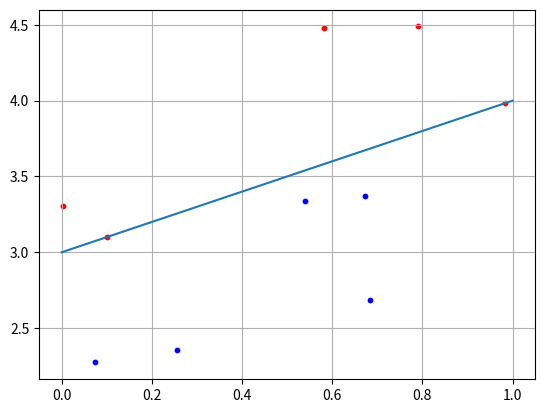

This chart was generated by the following Python code:
import numpy as np
import matplotlib.pyplot as plt

N = 5
b = 3

x1 = np.random.random(N)
x2 = x1 + [np.random.randint(10) / 10 for i in range(N)] + b
C1 = [x1, x2]

x1 = np.random.random(N)
x2 = x1 - [np.random.randint(10) / 10 for i in range(N)] - 0.1 + b
C2 = [x1, x2]

f = [0 + b, 1 + b]

w2 = 0.5
w3 = -b * w2
w = np.array([-w2, w2, w3])
for i in range(N):
    x = np.array([C1[0][i], C1[1][i], 1])
    y = np.dot(w, x)
    if y >= 0:
        print("Класс C1")
    else:
        print("Класс C2")

plt.scatter(C1[0][:], C1[1][:], s=10, c='red')
plt.scatter(C2[0][:], C2[1][:], s=10, c='blue')
plt.plot(f)
plt.grid(True)
plt.show()
